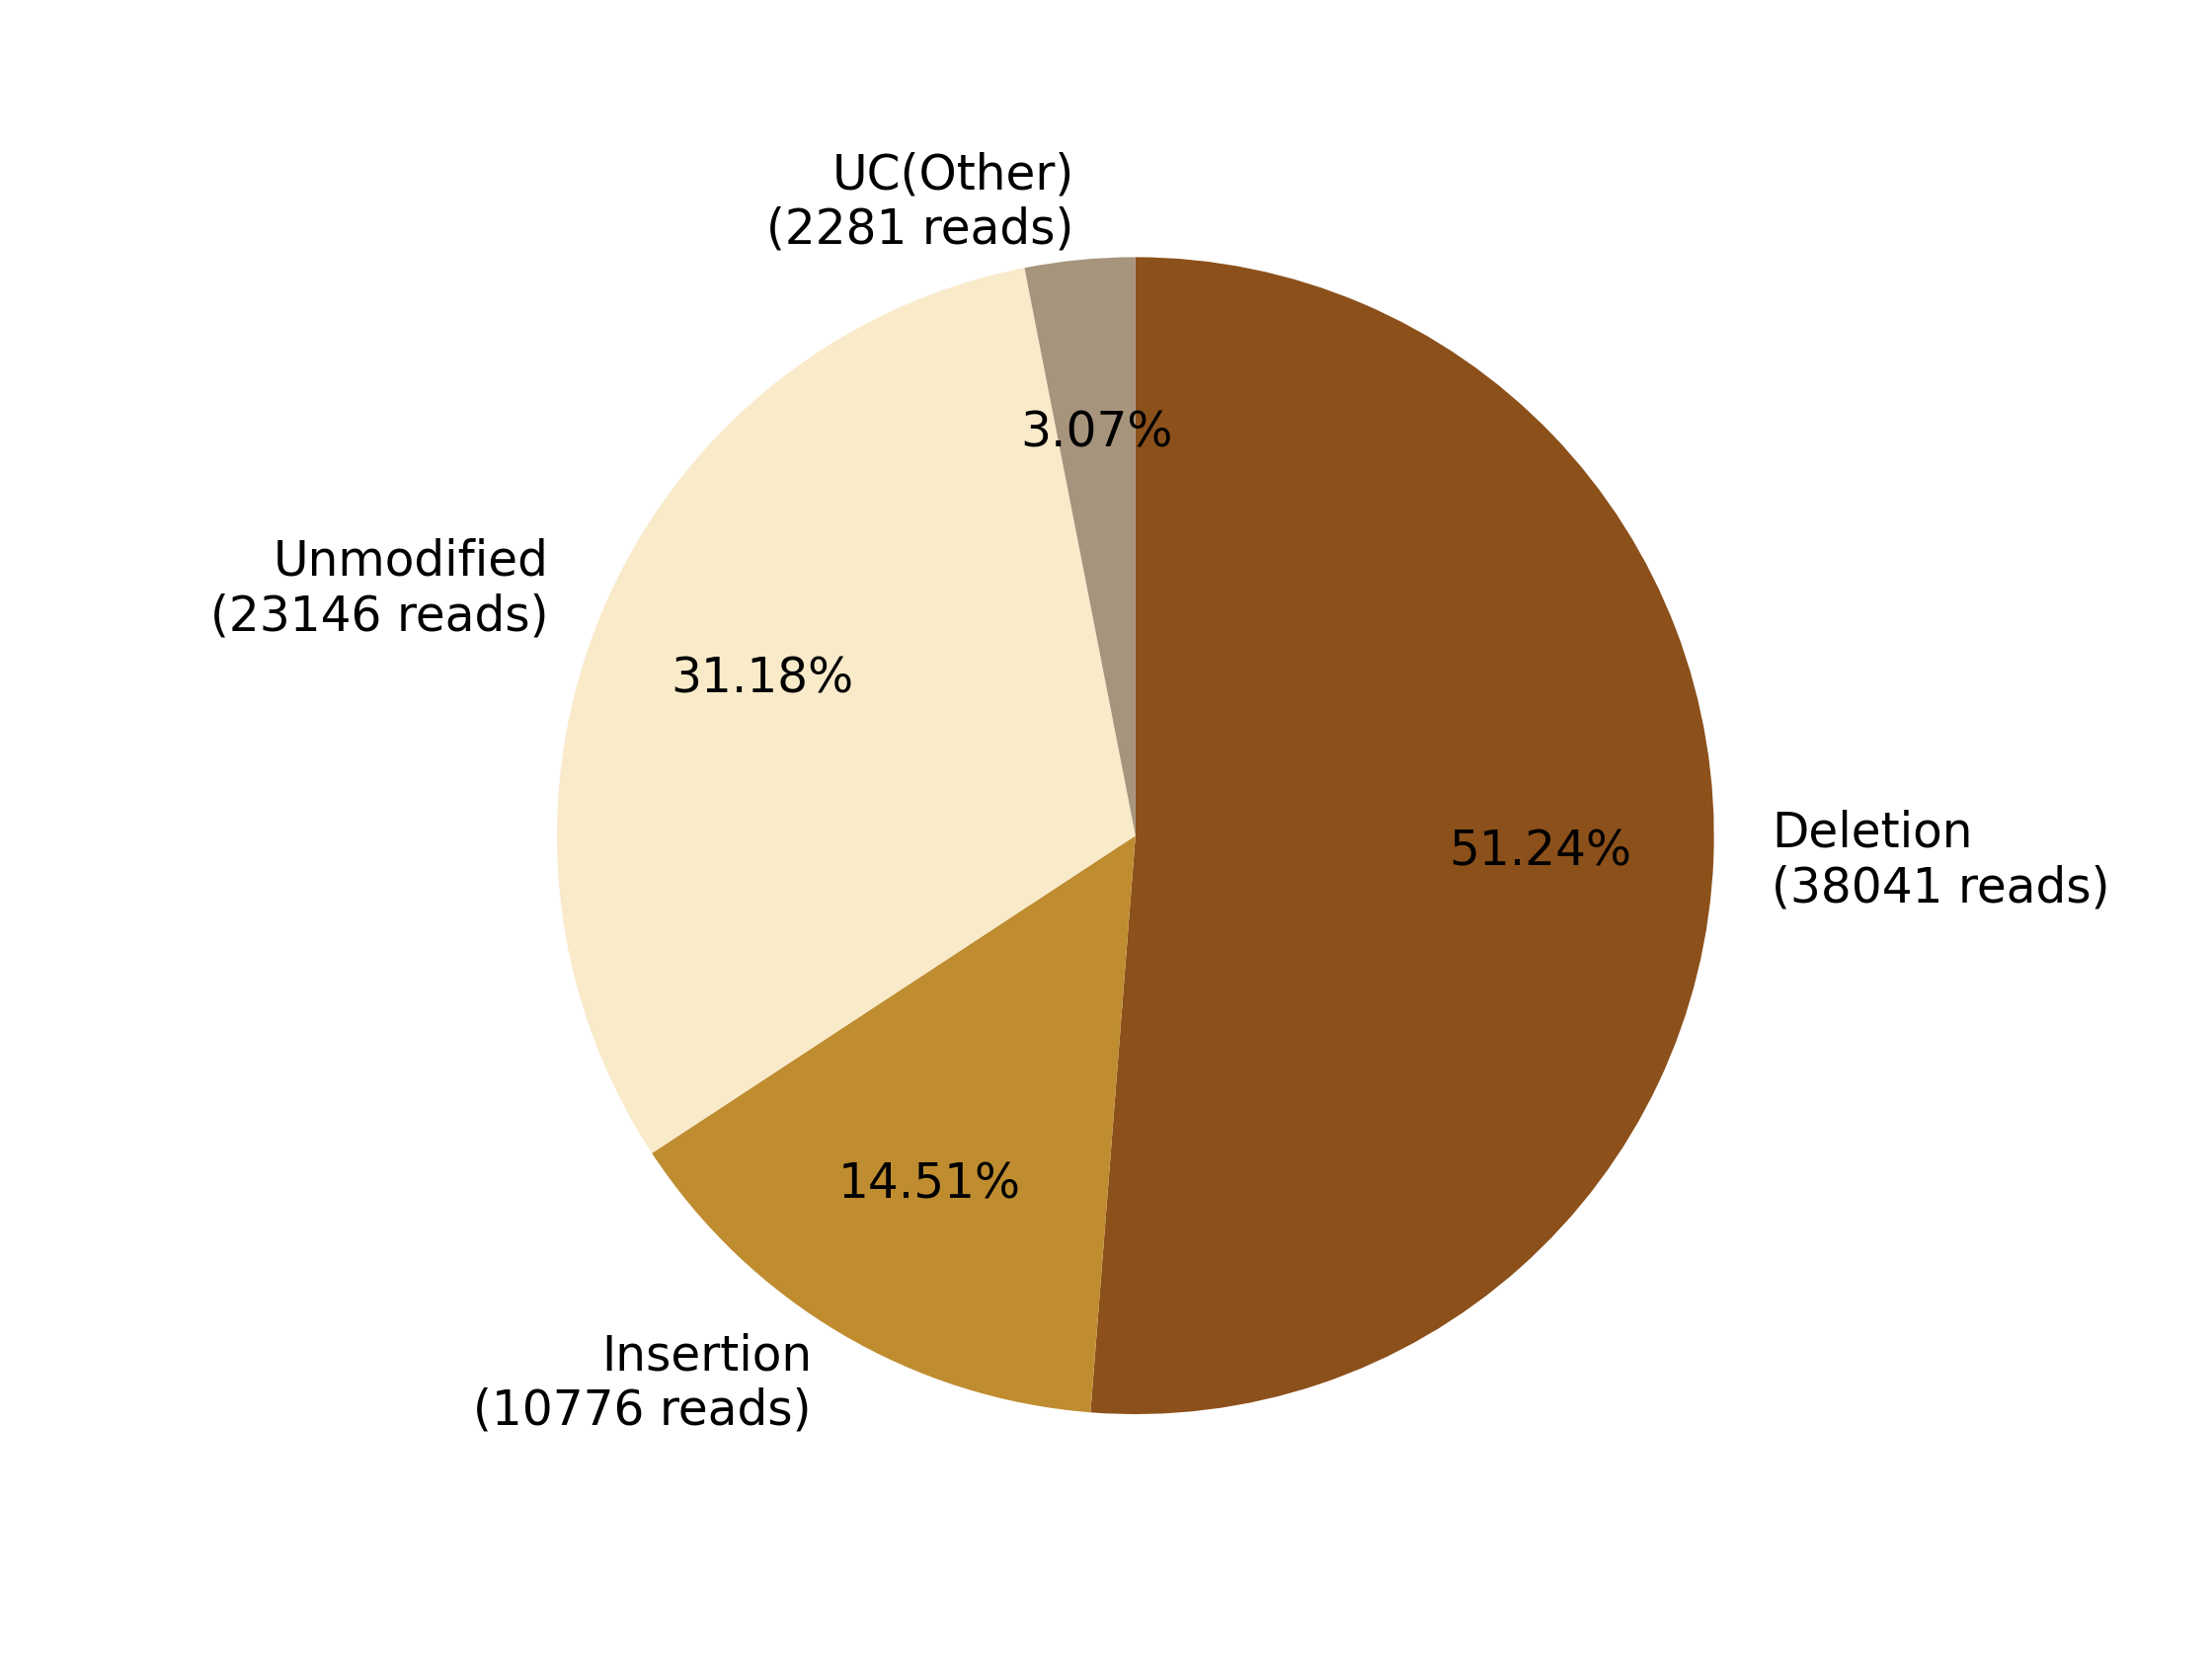

Source data for this figure (header and first rows):
0, 1, 2, 3, 4, 5, 6, 7
, , Deletion?(38041 reads), Insertion?(10776 reads), , Unmodified?(23146 reads), , UC(Other)?(2281 reads)
0, 0, 38041, 10776, 0, 23146, 0, 2281
0.0, 0.0, 51.24, 14.51, 0.0, 31.18, 0.0, 3.072
